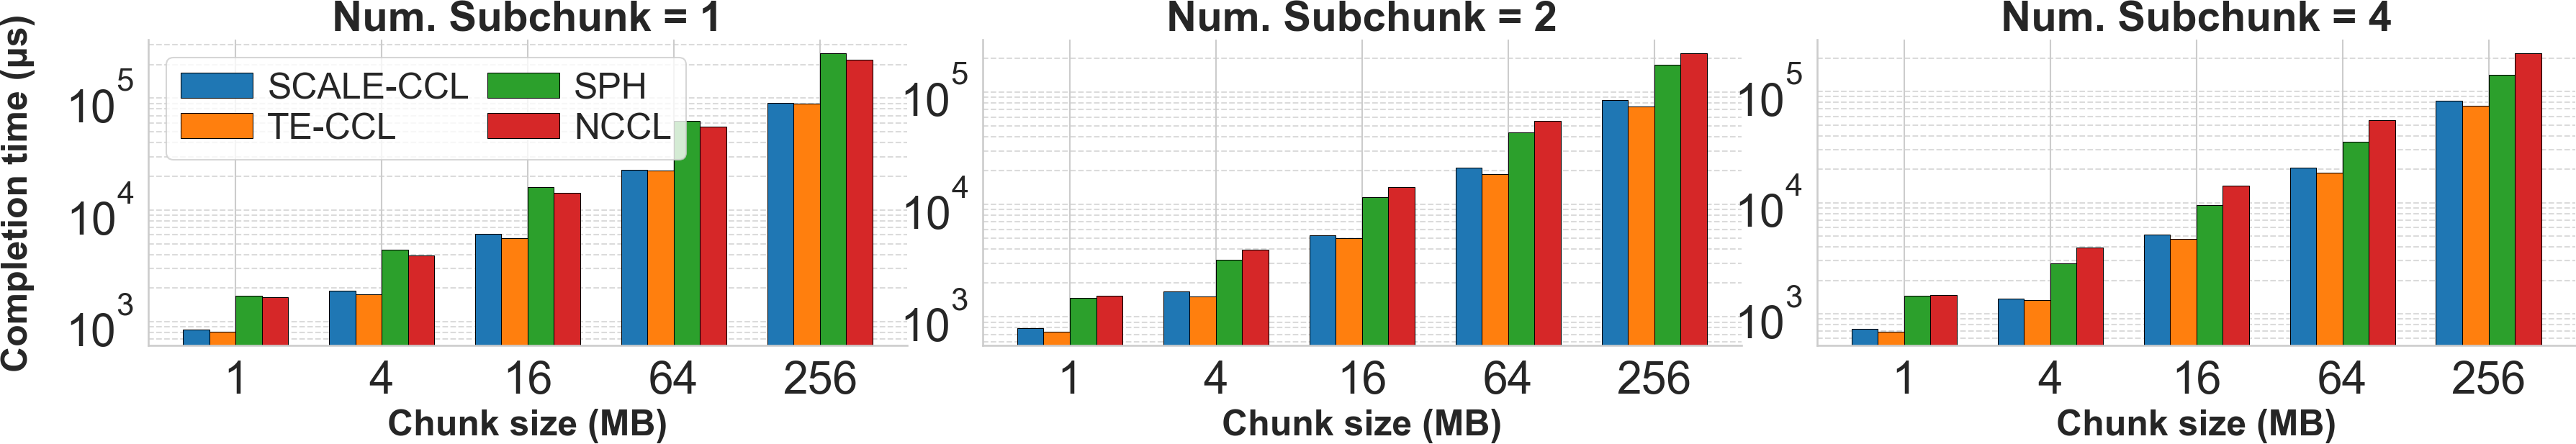

The Python source for this figure:
import matplotlib.pyplot as plt
import seaborn as sns
import numpy as np
from matplotlib.gridspec import GridSpec
import matplotlib.ticker as mticker

# 设置样式
sns.set(style="whitegrid")
palette = sns.color_palette("tab10")

# 横坐标标签
x_labels = [1, 4, 16, 64, 256]
x = np.arange(len(x_labels))

# 数据集
data_sets = {
    "Num. Subchunk = 1": {
        'SCALE-CCL': [853.66, 1908.35, 6127.1, 23002.1, 90502.1],
        'TE-CCL': [815.3, 1752.8, 5627.1, 22502.1, 90002.1],
        'SPH': [1712.225, 4413.95, 16132.7, 63007.7, 250507.7],
        'NCCL': [1670.3625, 3938.9, 14251.4, 55501.4, 220501.4]
    },
    "Num. Subchunk = 2": {
        'SCALE-CCL': [795.07, 1673.98, 5313.2, 21250.7, 85000.7],
        'TE-CCL': [737.175, 1519.825, 5001.4, 18752.1, 75002.1],
        'SPH': [1477.15, 3206.625, 11566, 43753.5, 175003.5],
        'NCCL': [1533.64375, 3938.9, 14251.4, 55501.4, 220501.4]
    },
    "Num. Subchunk = 4": {
        'SCALE-CCL': [726.71, 1362.18, 5188.9, 20625.7, 82500.7],
        'TE-CCL': [687.646875, 1322.4125, 4720.85, 18752.8, 75002.8],
        'SPH': [1457.61875, 2855.0625, 9534.75, 35628.5, 142503.5],
        'NCCL': [1465.284375, 3938.9, 14251.4, 55501.4, 220501.4]
    }
}

# 图形设置
# Golden ratio width per subplot ≈ 1.618 * height; for 3 subplots, width ≈ 9.7*3=29, height=4.5
fig = plt.figure(figsize=(29, 4.5))
gs = GridSpec(1, 3, figure=fig, wspace=0.1)

bar_width = 0.18

for idx, (title, dataset) in enumerate(data_sets.items()):
    ax = fig.add_subplot(gs[0, idx])
    for i, alg in enumerate(dataset.keys()):
        total_width = bar_width * len(dataset)
        positions = x - total_width/2 + i * bar_width + bar_width/2
        ax.bar(positions, dataset[alg], width=bar_width, label=alg, color=palette[i], edgecolor='black', linewidth=0.5)

    ax.set_xticks(x)
    ax.set_xticklabels([f'{v}' for v in x_labels], fontsize=30)
    ax.set_title(title, fontsize=28, fontweight='bold')
    if idx == 0:
        ax.set_ylabel('Completion time (μs)', fontsize=24, fontweight='bold', labelpad=20)
    ax.set_xlabel('Chunk size (MB)', fontsize=24, fontweight='bold')
    ax.set_yscale('log')
    ax.yaxis.set_major_locator(mticker.LogLocator(base=10))
    ax.yaxis.set_minor_locator(mticker.LogLocator(base=10, subs=np.arange(2, 10) * 0.1))
    ax.yaxis.set_major_formatter(mticker.LogFormatterSciNotation(base=10))
    ax.yaxis.set_minor_formatter(mticker.NullFormatter())
    ax.grid(axis='y', linestyle='--', alpha=0.7, which='both')
    ax.tick_params(axis='y', labelsize=30)
    if idx == 0:
        ax.legend(fontsize=24, frameon=True, ncol=2, loc='upper left', columnspacing=0.5, handletextpad=0.4, labelspacing=0.2)
    else:
        ax.legend().remove()
    # Remove bar value labels for cleaner bars per requirements
    # for container in ax.containers:
    #     ax.bar_label(container, fontsize=12, padding=2, rotation=90)

sns.despine()
plt.subplots_adjust(bottom=0.25, wspace=0.25)  # 手动增加底部空间
output_path = "subchunk_com.png"
plt.savefig(output_path, dpi=150, bbox_inches='tight', pad_inches=0.01)
plt.show()
